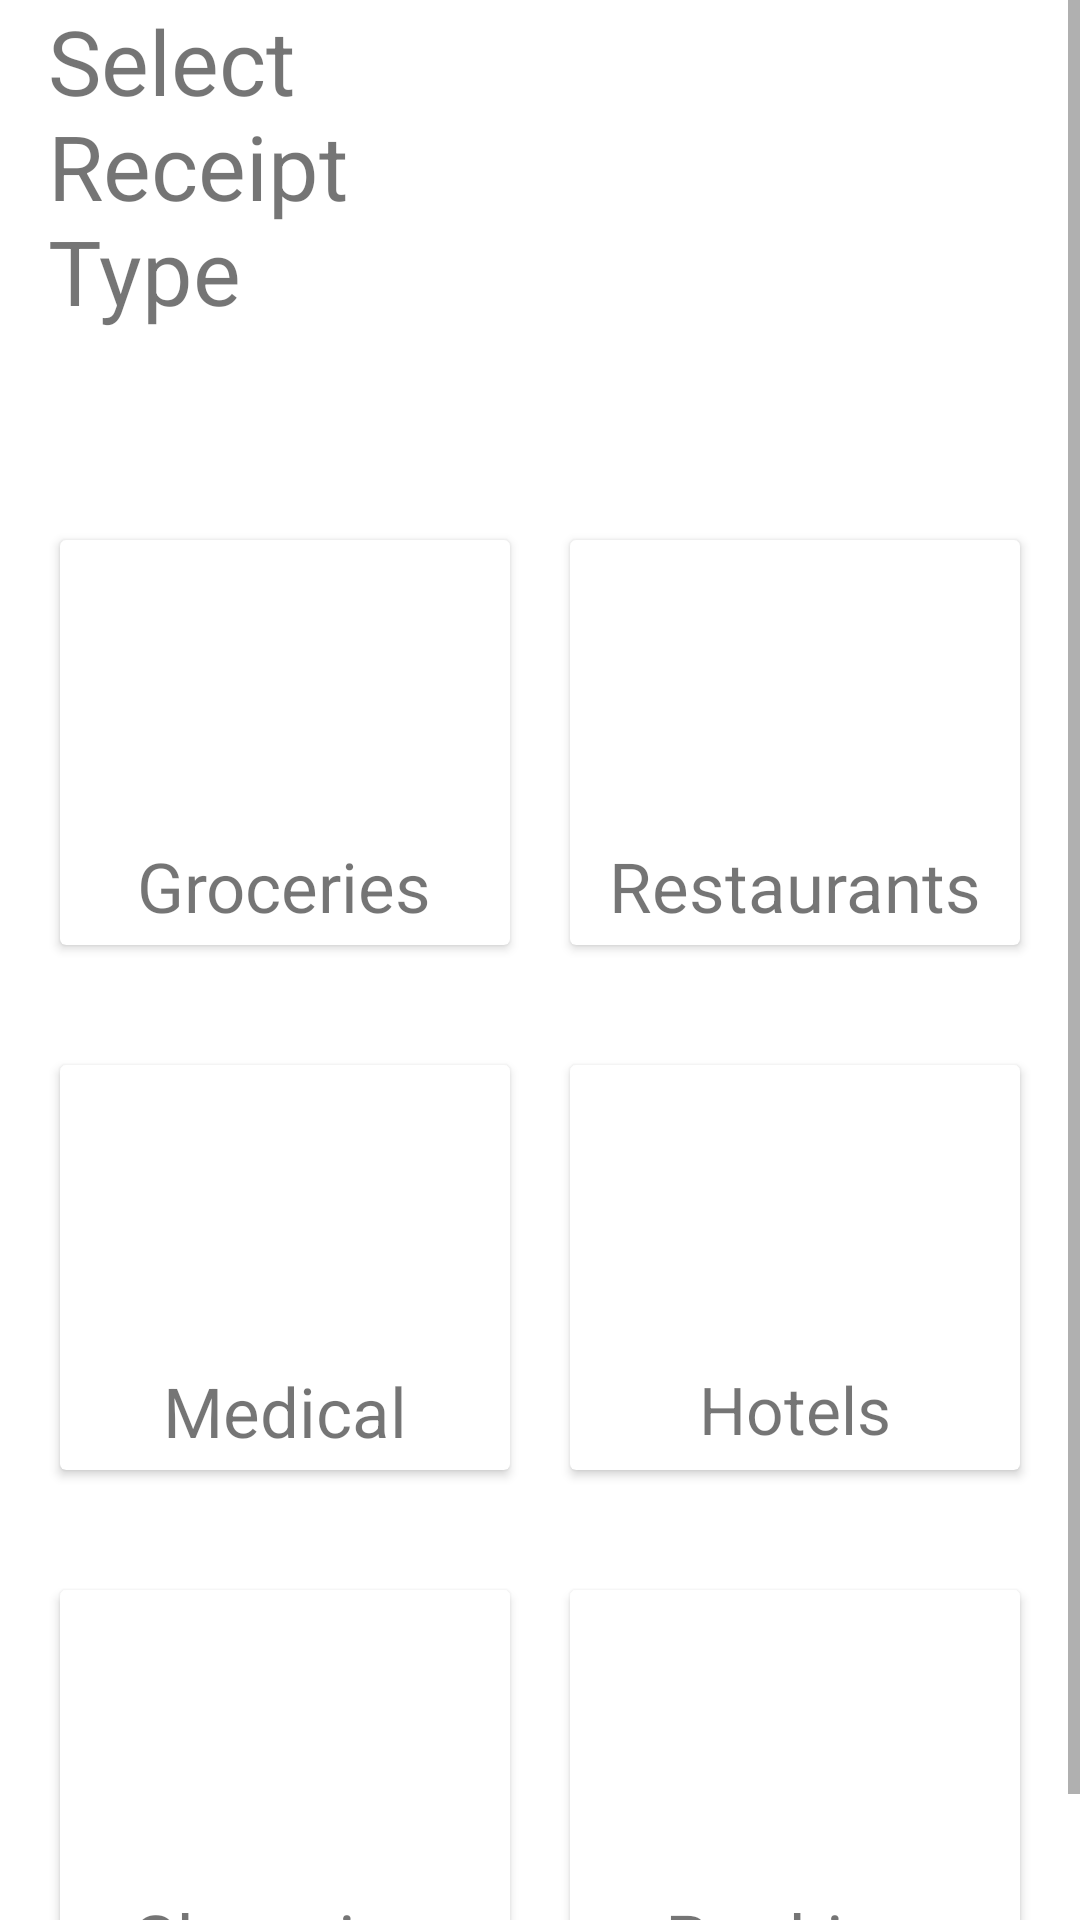

Layout XML and referenced resources for this Android screen:
<!-- AndroidManifest.xml: application theme AppTheme -->
<!-- res/layout/activity_receipt_dashboard.xml -->
<?xml version="1.0" encoding="utf-8"?>
<ScrollView xmlns:android="http://schemas.android.com/apk/res/android"
    xmlns:app="http://schemas.android.com/apk/res-auto"
    xmlns:tools="http://schemas.android.com/tools"
    android:layout_width="match_parent"
    android:layout_height="match_parent"
    tools:context=".MainActivity">
    <androidx.constraintlayout.widget.ConstraintLayout
        android:layout_width="match_parent"
        android:layout_height="match_parent"
        android:background="#FFFFFF">

        <TextView
            android:id="@+id/textView"
            android:layout_width="0dp"
            android:layout_height="wrap_content"
            android:layout_marginStart="16dp"
            android:text="Select Receipt Type"
            android:textSize="30sp"
            app:fontFamily="@font/"
            app:layout_constraintEnd_toStartOf="@+id/imageView"
            app:layout_constraintStart_toStartOf="parent"
            tools:layout_editor_absoluteY="80dp" />

        <ImageView
            android:id="@+id/imageView"
            android:layout_width="0dp"
            android:layout_height="160dp"
            android:layout_marginEnd="16dp"
            app:layout_constraintEnd_toEndOf="parent"
            app:layout_constraintStart_toEndOf="@+id/textView"
            app:srcCompat="@drawable/receipt_logo"
            tools:layout_editor_absoluteY="56dp" />
        <LinearLayout
            android:id="@+id/linearLayout"
            android:layout_width="0dp"
            android:layout_height="175dp"
            android:orientation="horizontal"
            android:padding="10dp"
            app:layout_constraintEnd_toEndOf="parent"
            app:layout_constraintHorizontal_bias="0.0"
            app:layout_constraintStart_toStartOf="parent"
            app:layout_constraintTop_toBottomOf="@+id/imageView">
            <androidx.cardview.widget.CardView
                android:layout_width="0dp"
                android:layout_height="match_parent"
                android:layout_margin="10dp"
                android:layout_weight="1">
                <RelativeLayout
                    android:layout_width="match_parent"
                    android:layout_height="match_parent">

                    <TextView
                        android:id="@+id/textView3"
                        android:layout_width="wrap_content"
                        android:layout_height="wrap_content"
                        android:layout_below="@id/bus"
                        android:layout_centerHorizontal="true"
                        android:layout_marginTop="10dp"
                        android:text="Groceries"
                        android:textSize="23sp"
                        app:fontFamily="sans-serif-medium" />
                    <ImageView
                        android:id="@+id/bus"
                        android:layout_width="75dp"
                        android:layout_height="75dp"
                        android:layout_centerHorizontal="true"
                        android:layout_marginTop="15dp"
                        app:srcCompat="@drawable/groceries_logo" />
                </RelativeLayout>
            </androidx.cardview.widget.CardView>
            <androidx.cardview.widget.CardView
                android:layout_width="0dp"
                android:layout_height="match_parent"
                android:layout_margin="10dp"
                android:layout_weight="1">
                <RelativeLayout
                    android:layout_width="match_parent"
                    android:layout_height="match_parent">

                    <TextView
                        android:id="@+id/textView4"
                        android:layout_width="wrap_content"
                        android:layout_height="wrap_content"
                        android:layout_below="@id/imageView3"
                        android:layout_centerHorizontal="true"
                        android:layout_marginTop="10dp"
                        android:text="Restaurants"
                        android:textSize="23sp"
                        app:fontFamily="sans-serif-medium" />
                    <ImageView
                        android:id="@+id/imageView3"
                        android:layout_width="75dp"
                        android:layout_height="75dp"
                        android:layout_centerHorizontal="true"
                        android:layout_marginTop="15dp"
                        app:srcCompat="@drawable/restaurant_logo" />
                </RelativeLayout>
            </androidx.cardview.widget.CardView>
        </LinearLayout>
        <LinearLayout
            android:id="@+id/linearLayout2"
            android:layout_width="0dp"
            android:layout_height="175dp"
            android:orientation="horizontal"
            android:padding="10dp"
            app:layout_constraintEnd_toEndOf="parent"
            app:layout_constraintHorizontal_bias="0.0"
            app:layout_constraintStart_toStartOf="parent"
            app:layout_constraintTop_toBottomOf="@+id/linearLayout">
            <androidx.cardview.widget.CardView
                android:layout_width="0dp"
                android:layout_height="match_parent"
                android:layout_margin="10dp"
                android:layout_weight="1">

                <RelativeLayout
                    android:layout_width="match_parent"
                    android:layout_height="match_parent">

                    <ImageView
                        android:id="@+id/bus1"
                        android:layout_width="75dp"
                        android:layout_height="75dp"
                        android:layout_centerHorizontal="true"
                        android:layout_marginTop="15dp"
                        app:srcCompat="@drawable/medical_logo" />

                    <TextView
                        android:id="@+id/textView6"
                        android:layout_width="wrap_content"
                        android:layout_height="wrap_content"
                        android:layout_below="@id/bus1"
                        android:layout_centerHorizontal="true"
                        android:layout_marginTop="10dp"
                        android:text="Medical"
                        android:textSize="23sp"
                        app:fontFamily="sans-serif-medium" />
                </RelativeLayout>
            </androidx.cardview.widget.CardView>
            <androidx.cardview.widget.CardView
                android:layout_width="0dp"
                android:layout_height="match_parent"
                android:layout_margin="10dp"
                android:layout_weight="1">
                <RelativeLayout
                    android:layout_width="match_parent"
                    android:layout_height="match_parent">

                    <TextView
                        android:id="@+id/textView7"
                        android:layout_width="wrap_content"
                        android:layout_height="wrap_content"
                        android:layout_below="@id/train"
                        android:layout_centerHorizontal="true"
                        android:layout_marginTop="10dp"
                        android:text="Hotels"
                        android:textSize="22sp"
                        app:fontFamily="sans-serif-medium" />
                    <ImageView
                        android:id="@+id/train"
                        android:layout_width="75dp"
                        android:layout_height="75dp"
                        android:layout_centerHorizontal="true"
                        android:layout_marginTop="15dp"
                        app:srcCompat="@drawable/hotel_logo" />
                </RelativeLayout>
            </androidx.cardview.widget.CardView>
        </LinearLayout>
        <LinearLayout
            android:layout_width="0dp"
            android:layout_height="175dp"
            android:orientation="horizontal"
            android:padding="10dp"
            app:layout_constraintEnd_toEndOf="parent"
            app:layout_constraintHorizontal_bias="0.0"
            app:layout_constraintStart_toStartOf="parent"
            app:layout_constraintTop_toBottomOf="@+id/linearLayout2">
            <androidx.cardview.widget.CardView
                android:layout_width="0dp"
                android:layout_height="match_parent"
                android:layout_margin="10dp"
                android:layout_weight="1">
                <RelativeLayout
                    android:layout_width="match_parent"
                    android:layout_height="match_parent">

                    <TextView
                        android:id="@+id/textView8"
                        android:layout_width="wrap_content"
                        android:layout_height="wrap_content"
                        android:layout_below="@id/cycle"
                        android:layout_centerHorizontal="true"
                        android:layout_marginTop="10dp"
                        android:text="Shopping"
                        android:textSize="24sp"
                        app:fontFamily="sans-serif-medium" />
                    <ImageView
                        android:id="@+id/cycle"
                        android:layout_width="75dp"
                        android:layout_height="75dp"
                        android:layout_centerHorizontal="true"
                        android:layout_marginTop="15dp"
                        app:srcCompat="@drawable/shopping_logo" />
                </RelativeLayout>
            </androidx.cardview.widget.CardView>
            <androidx.cardview.widget.CardView
                android:layout_width="0dp"
                android:layout_height="match_parent"
                android:layout_margin="10dp"
                android:layout_weight="1">
                <RelativeLayout
                    android:layout_width="match_parent"
                    android:layout_height="match_parent">

                    <TextView
                        android:id="@+id/textView9"
                        android:layout_width="wrap_content"
                        android:layout_height="wrap_content"
                        android:layout_below="@id/airplane"
                        android:layout_centerHorizontal="true"
                        android:layout_marginTop="10dp"
                        android:text="Banking"
                        android:textSize="24sp"
                        app:fontFamily="sans-serif-medium" />
                    <ImageView
                        android:id="@+id/airplane"
                        android:layout_width="75dp"
                        android:layout_height="75dp"
                        android:layout_centerHorizontal="true"
                        android:layout_marginTop="15dp"
                        app:srcCompat="@drawable/banking_logo" />
                </RelativeLayout>
            </androidx.cardview.widget.CardView>
        </LinearLayout>
    </androidx.constraintlayout.widget.ConstraintLayout>
</ScrollView>
<!-- resources referenced by this layout -->
<resources>
  <!-- drawable banking_logo: png bitmap (drawable, 4090 bytes) -->
  <!-- drawable hotel_logo: png bitmap (drawable, 4275 bytes) -->
  <!-- drawable receipt_logo: png bitmap (drawable, 4649 bytes) -->
  <!-- drawable restaurant_logo: png bitmap (drawable, 4725 bytes) -->
  <style name="AppTheme" parent="Theme.AppCompat.Light.NoActionBar">
          
          <item name="colorPrimary">@color/colorPrimary</item>
          <item name="colorPrimaryDark">@color/colorPrimaryDark</item>
          <item name="colorAccent">@color/colorAccent</item>
      </style>
  <color name="colorPrimary">#008577</color>
  <color name="colorPrimaryDark">#00574B</color>
  <color name="colorAccent">#D81B60</color>
</resources>
